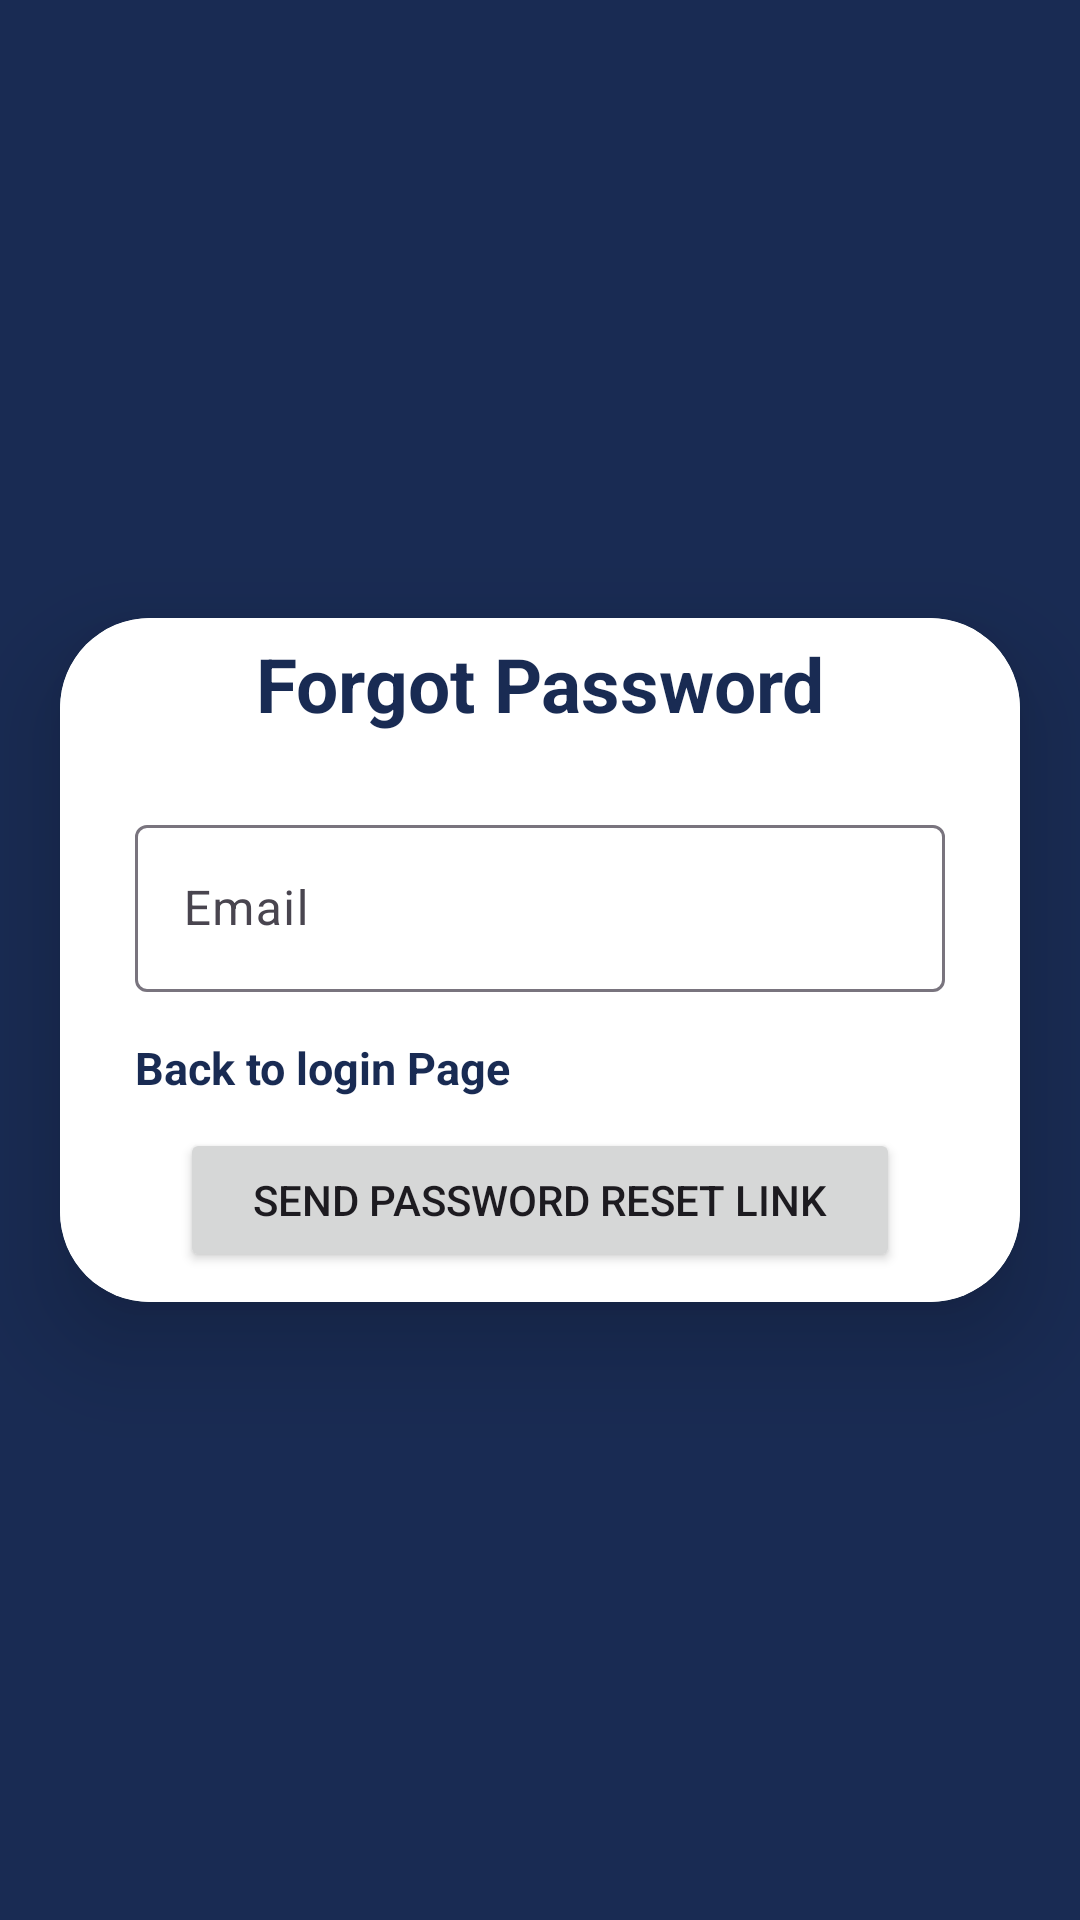

Reconstruct the res/layout file that produces this screen, plus the resources it refers to.
<!-- AndroidManifest.xml: application theme Theme.TITSPORTS -->
<!-- res/layout/activity_forget_password.xml -->
<?xml version="1.0" encoding="utf-8"?>
<LinearLayout xmlns:android="http://schemas.android.com/apk/res/android"
    xmlns:app="http://schemas.android.com/apk/res-auto"
    xmlns:tools="http://schemas.android.com/tools"
    android:layout_width="match_parent"
    android:layout_height="match_parent"
    android:orientation="vertical"
    android:background="@color/tit"
    android:gravity="center"
    tools:context=".ForgetPassword">
    <androidx.cardview.widget.CardView
        android:layout_width="match_parent"
        android:layout_height="wrap_content"
        android:layout_marginTop="20dp"
        android:layout_marginEnd="20dp"
        android:layout_marginStart="20dp"
        android:layout_marginBottom="20dp"
        app:cardCornerRadius="30dp"
        app:cardElevation="20dp"
        android:background="@drawable/red_border">
        <LinearLayout
            android:layout_width="match_parent"
            android:layout_height="wrap_content"
            android:background="@color/white"
            android:orientation="vertical">
            <TextView
                android:layout_width="match_parent"
                android:layout_height="wrap_content"
                android:gravity="center"
                android:text="Forgot Password"
                android:textColor="@color/tit"
                android:textSize="25sp"
                android:layout_marginTop="5dp"
                android:layout_marginBottom="25dp"
                android:textStyle="bold"/>

            <com.google.android.material.textfield.TextInputLayout
                android:layout_width="match_parent"
                android:layout_height="wrap_content"
                android:layout_marginStart="25dp"
                android:layout_marginBottom="5dp"
                android:layout_marginEnd="25dp"

                >
                <com.google.android.material.textfield.TextInputEditText
                    android:layout_width="match_parent"
                    android:id="@+id/forgot_email"
                    android:layout_height="wrap_content"
                    android:hint="Email"
                    android:textColorHint="@color/tit"
                    android:textColor="@color/tit" />
            </com.google.android.material.textfield.TextInputLayout>
            <TextView
                android:layout_width="match_parent"
                android:layout_height="wrap_content"
                android:layout_marginStart="25dp"
                android:text="Back to login Page"
                android:textStyle="bold"
                android:textColor="@color/tit"
                android:textSize="15sp"
                android:layout_marginBottom="10dp"
                android:layout_marginTop="10dp"
                android:id="@+id/forgot_text_view"/>
            <Button
                android:layout_width="match_parent"
                android:layout_height="wrap_content"
                android:text="Send password reset link"
                android:layout_marginStart="40dp"
                android:layout_marginEnd="40dp"
                android:layout_marginBottom="10dp"
                android:id="@+id/email_send_button"/>
        </LinearLayout>
    </androidx.cardview.widget.CardView>
</LinearLayout>
<!-- resources referenced by this layout -->
<resources>
  <color name="tit">#192B53</color>
  <color name="white">#FFFFFFFF</color>
  <!-- drawable red_border (drawable) -->
  <?xml version="1.0" encoding="utf-8"?>
  <shape xmlns:android="http://schemas.android.com/apk/res/android"
      android:shape="rectangle">
      <stroke
          android:width="2dp"
          android:color="@color/tit"
          />
      <corners
          android:radius="10dp"/>
  </shape>
  <style name="Theme.TITSPORTS" parent="Base.Theme.TITSPORTS" />
  <style name="Base.Theme.TITSPORTS" parent="Theme.Material3.DayNight.NoActionBar">
          
          
          <item name="colorPrimary">@color/tit</item>
          <item name="colorPrimaryVariant">#192B53</item>
          <item name="colorOnPrimary">@color/white</item>
          <item name="android:statusBarColor">?attr/colorPrimaryVariant</item>
      </style>
</resources>
